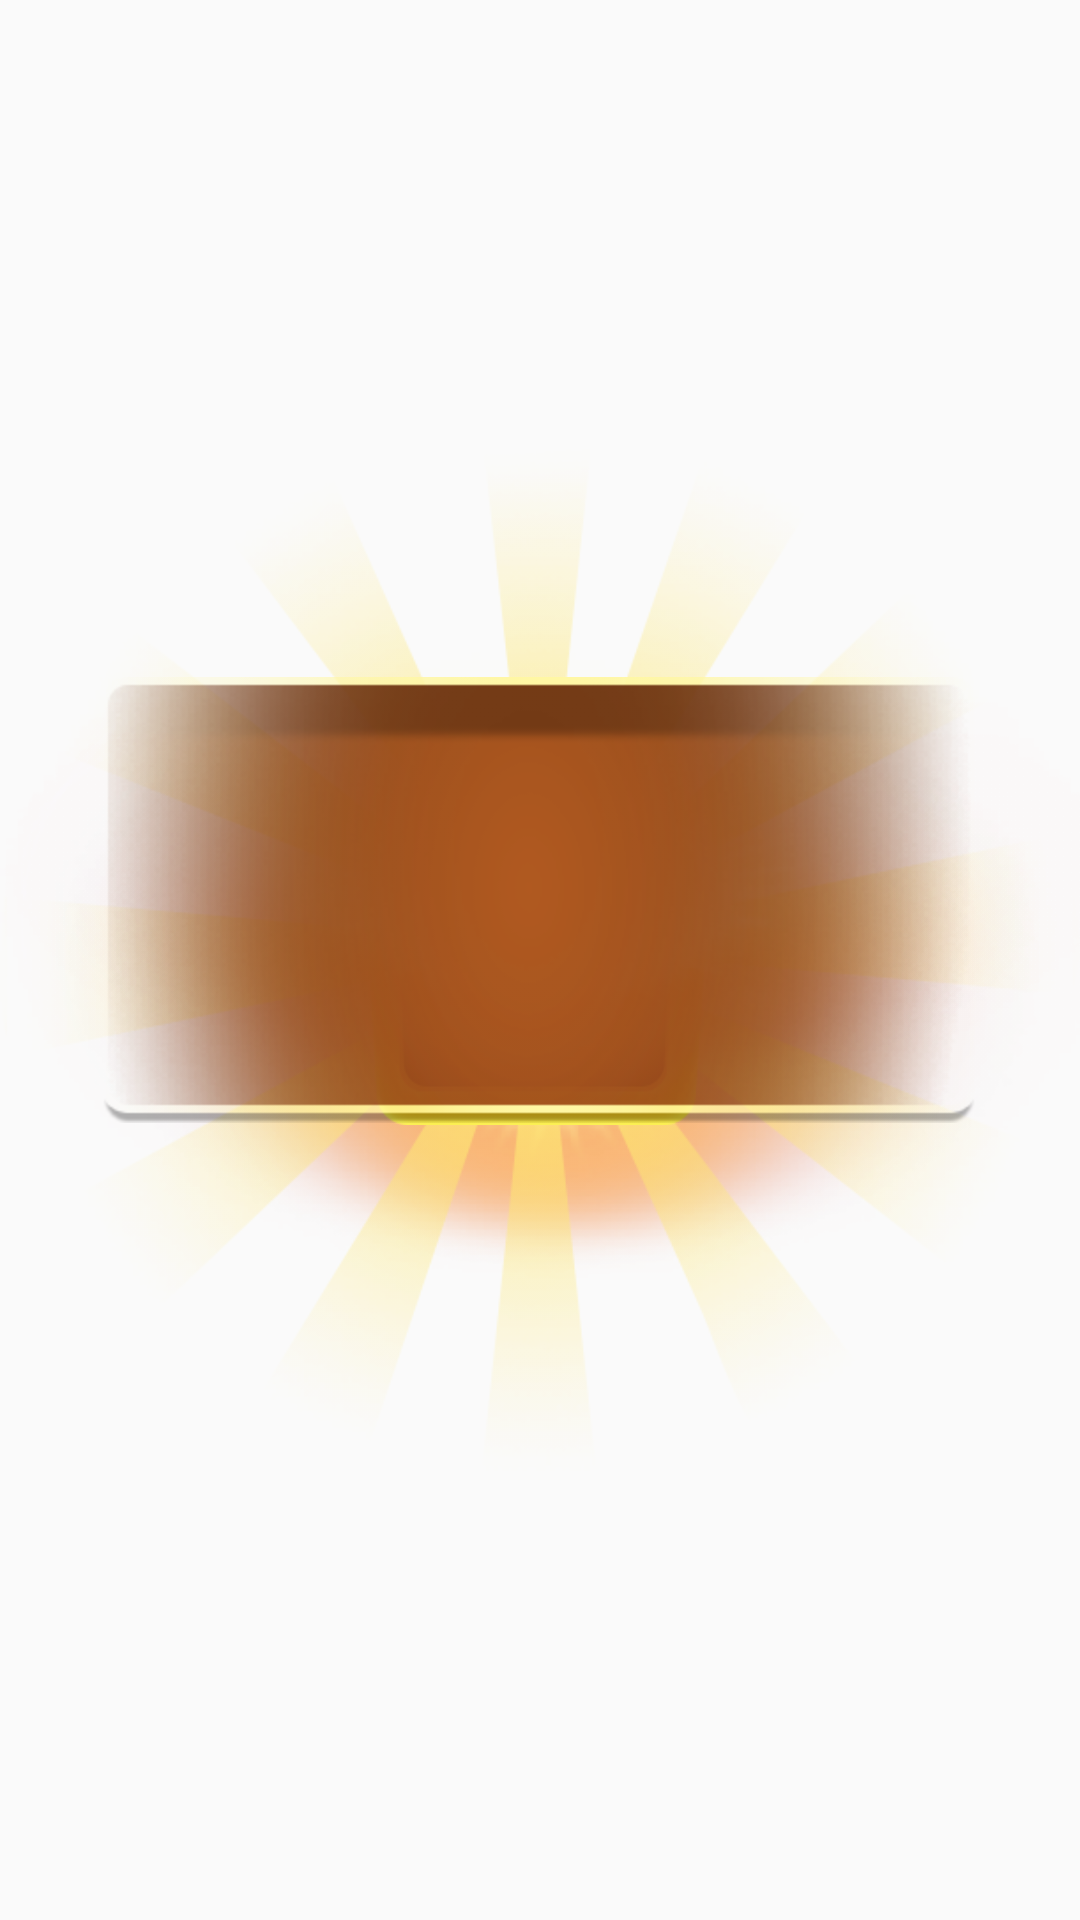

Produce the Android XML layout that renders to this screen, including the resource entries it uses.
<!-- AndroidManifest.xml: application theme AppTheme -->
<!-- res/layout/open_box_dialog.xml -->
<?xml version="1.0" encoding="utf-8"?>
<FrameLayout xmlns:android="http://schemas.android.com/apk/res/android"
    android:layout_width="match_parent"
    android:layout_height="match_parent">

    <ImageView
        android:id="@+id/open_box_bg1"
        android:layout_width="wrap_content"
        android:layout_height="wrap_content"
        android:layout_gravity="center"
        android:src="@drawable/open_box_bg1" />

    <ImageView
        android:id="@+id/open_box_bg2"
        android:layout_width="wrap_content"
        android:layout_height="wrap_content"
        android:layout_gravity="center"
        android:src="@drawable/open_box_bg2" />

    <ImageView
        android:id="@+id/iv_box"
        android:layout_width="150dp"
        android:layout_height="150dp"
        android:layout_gravity="center"
        android:layout_marginBottom="20dp"
        android:scaleType="fitXY"
        android:src="@drawable/box_one" />

    <ImageView
        android:id="@+id/open_box_bg5"
        android:layout_width="wrap_content"
        android:layout_height="wrap_content"
        android:layout_gravity="center"
        android:layout_marginBottom="20dp"
        android:src="@drawable/open_box_bg5" />

    <LinearLayout
        android:id="@+id/ll"
        android:layout_width="wrap_content"
        android:layout_height="wrap_content"
        android:layout_gravity="center"
        android:layout_marginBottom="20dp"
        android:background="@drawable/open_box_bg3"
        android:orientation="horizontal">

    </LinearLayout>
</FrameLayout>
<!-- resources referenced by this layout -->
<resources>
  <!-- drawable box_one: png bitmap (drawable-hdpi, 17699 bytes) -->
  <!-- drawable open_box_bg1: png bitmap (drawable-hdpi, 238680 bytes) -->
  <!-- drawable open_box_bg2: png bitmap (drawable-hdpi, 72861 bytes) -->
  <!-- drawable open_box_bg3: png bitmap (drawable-hdpi, 29624 bytes) -->
  <!-- drawable open_box_bg5: png bitmap (drawable-hdpi, 104003 bytes) -->
  <style name="AppTheme" parent="Theme.AppCompat.Light.NoActionBar">
          
          <item name="colorPrimary">@color/colorPrimary</item>
          <item name="colorPrimaryDark">@color/colorPrimaryDark</item>
          <item name="colorAccent">@color/colorAccent</item>
      </style>
  <!-- not gathered from this repository: default colours our renderer supplied (Android Studio template values) -->
  <color name="colorPrimary">#FF6200EE</color>
  <color name="colorPrimaryDark">#FF3700B3</color>
  <color name="colorAccent">#FF03DAC5</color>
</resources>
